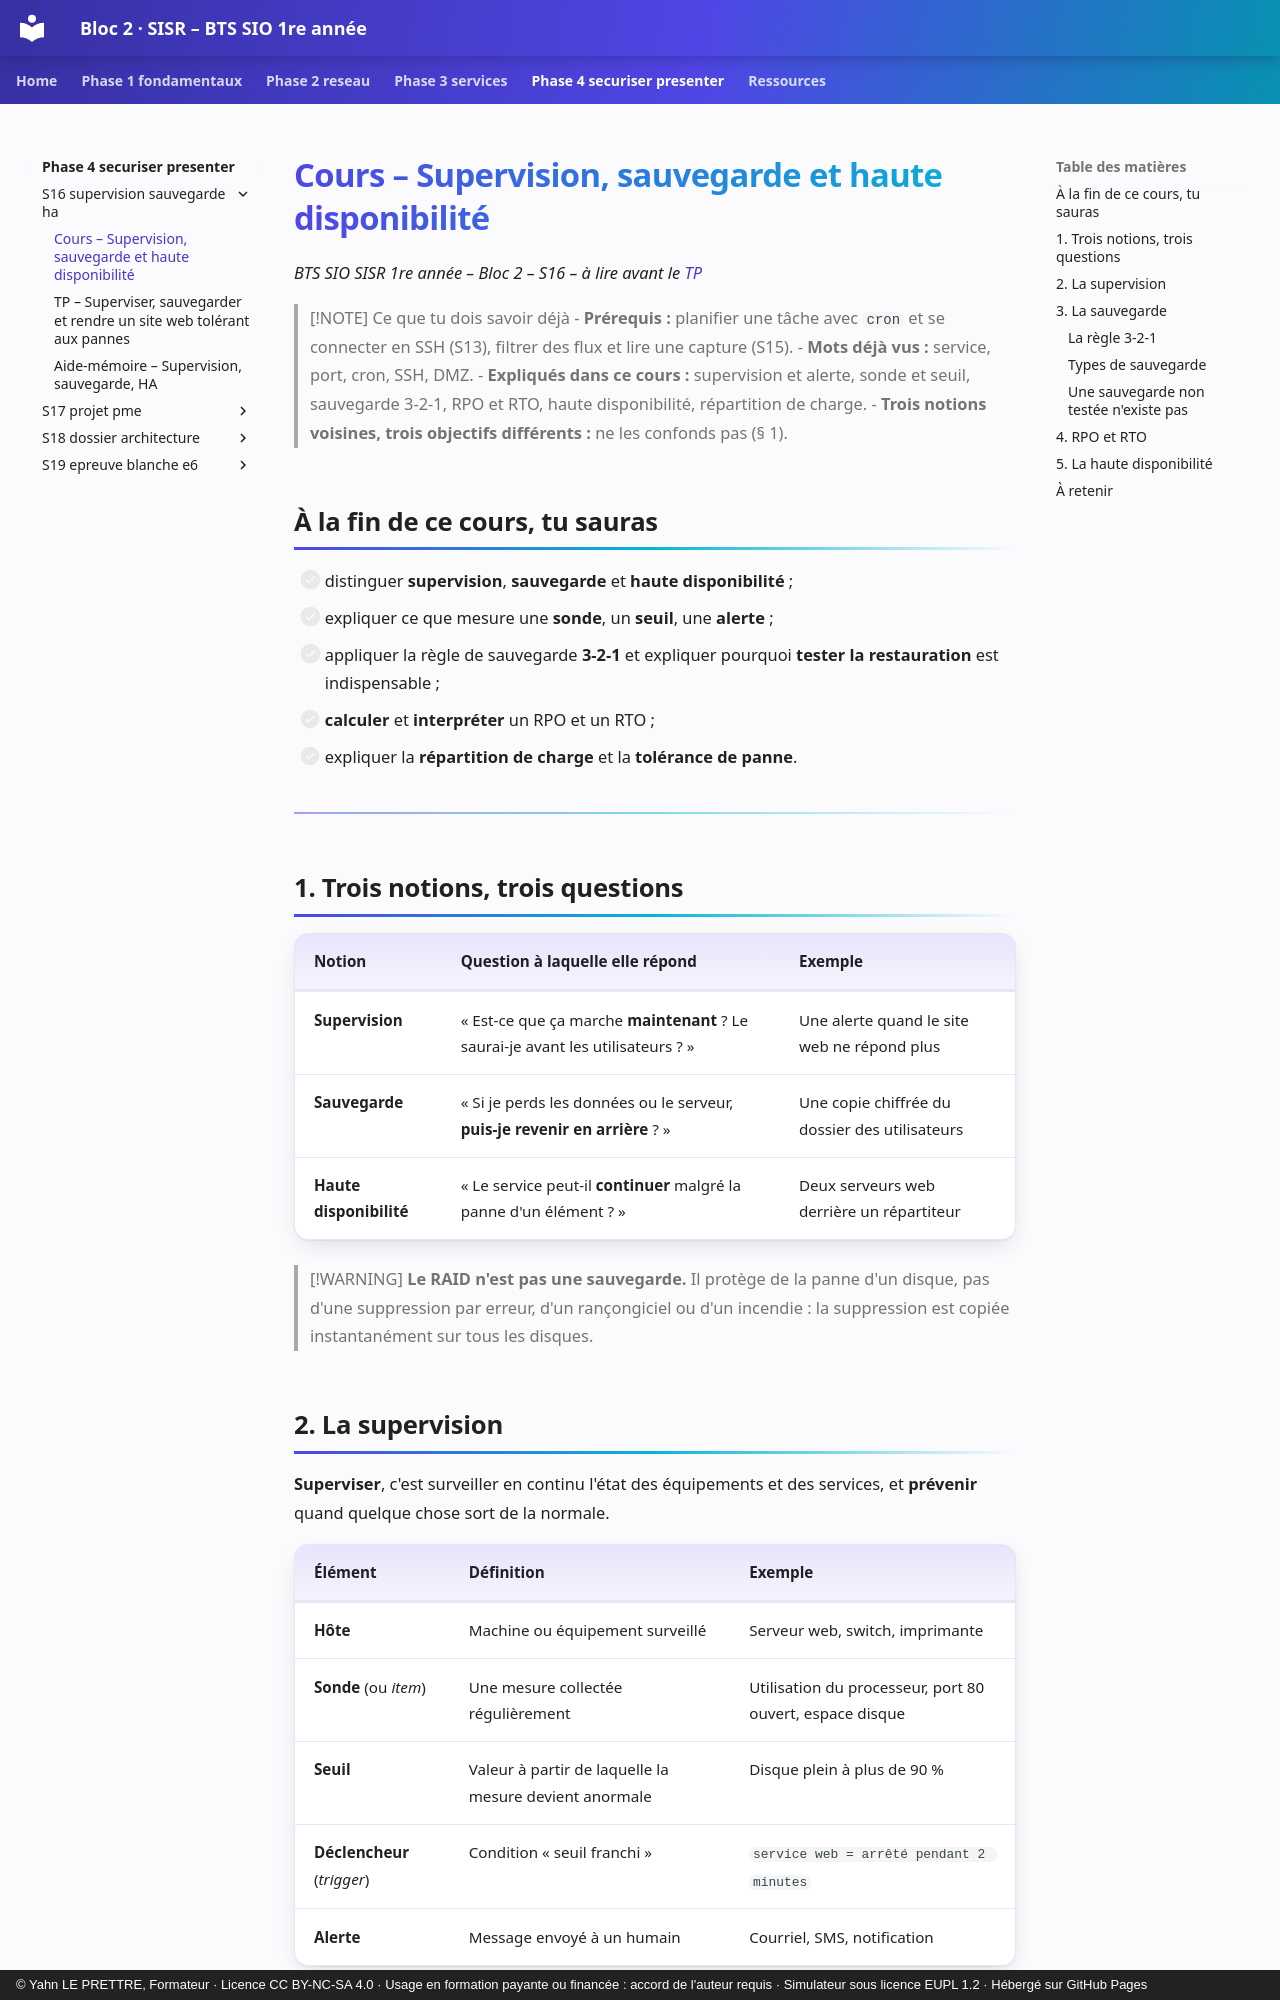

repository: YahnLP/bts1-sio-sisr-bloc2 · page: phase-4-securiser-presenter/S16-supervision-sauvegarde-ha/01-cours/index.html · generator: mkdocs · copyright: © Yahn LE PRETTRE, Formateur · Licence CC BY-NC-SA 4.0 · Usage en formation payante ou financée : accord de l'auteur requis · Simulateur sous licence EUPL 1.2 · Hébergé sur GitHub Pages

# Cours – Supervision, sauvegarde et haute disponibilité

*BTS SIO SISR 1re année – Bloc 2 – S16 – à lire avant le [TP](02-tp.md)*

> [!NOTE] Ce que tu dois savoir déjà
> - **Prérequis :** planifier une tâche avec `cron` et se connecter en SSH (S13), filtrer des flux et lire une capture (S15).
> - **Mots déjà vus :** service, port, cron, SSH, DMZ.
> - **Expliqués dans ce cours :** supervision et alerte, sonde et seuil, sauvegarde 3-2-1, RPO et RTO, haute disponibilité, répartition de charge.
> - **Trois notions voisines, trois objectifs différents :** ne les confonds pas (§ 1).

## À la fin de ce cours, tu sauras

- [ ] distinguer **supervision**, **sauvegarde** et **haute disponibilité** ;
- [ ] expliquer ce que mesure une **sonde**, un **seuil**, une **alerte** ;
- [ ] appliquer la règle de sauvegarde **3-2-1** et expliquer pourquoi **tester la restauration** est indispensable ;
- [ ] **calculer** et **interpréter** un RPO et un RTO ;
- [ ] expliquer la **répartition de charge** et la **tolérance de panne**.

---

## 1. Trois notions, trois questions

| Notion | Question à laquelle elle répond | Exemple |
|---|---|---|
| **Supervision** | « Est-ce que ça marche **maintenant** ? Le saurai-je avant les utilisateurs ? » | Une alerte quand le site web ne répond plus |
| **Sauvegarde** | « Si je perds les données ou le serveur, **puis-je revenir en arrière** ? » | Une copie chiffrée du dossier des utilisateurs |
| **Haute disponibilité** | « Le service peut-il **continuer** malgré la panne d'un élément ? » | Deux serveurs web derrière un répartiteur |

> [!WARNING]
> **Le RAID n'est pas une sauvegarde.** Il protège de la panne d'un disque, pas d'une suppression par erreur, d'un rançongiciel ou d'un incendie : la suppression est copiée instantanément sur tous les disques.

## 2. La supervision

**Superviser**, c'est surveiller en continu l'état des équipements et des services, et **prévenir** quand quelque chose sort de la normale.

| Élément | Définition | Exemple |
|---|---|---|
| **Hôte** | Machine ou équipement surveillé | Serveur web, switch, imprimante |
| **Sonde** (ou *item*) | Une mesure collectée régulièrement | Utilisation du processeur, port 80 ouvert, espace disque |
| **Seuil** | Valeur à partir de laquelle la mesure devient anormale | Disque plein à plus de 90 % |
| **Déclencheur** (*trigger*) | Condition « seuil franchi » | `service web = arrêté pendant 2 minutes` |
| **Alerte** | Message envoyé à un humain | Courriel, SMS, notification |

Deux manières de collecter : avec un **agent** installé sur la machine (il remonte les mesures, comme l'agent Zabbix), ou **sans agent** via un protocole d'interrogation : **SNMP** pour les équipements réseau (switch, routeur, imprimante), ou un simple test de port.

> [!TIP]
> **Une bonne alerte est actionnable.** Trop d'alertes inutiles finissent ignorées. On règle les seuils pour qu'un message signifie « quelqu'un doit agir », et on prévoit à qui il est envoyé.

Outils courants : **Zabbix** (complet, avec agents), **Nagios** et ses dérivés, **Centreon**, **Prometheus** associé à Grafana, **Uptime Kuma** (surveillance de disponibilité simple). Le principe est le même partout.

**Je vérifie.** Un serveur de fichiers est « disponible » (il répond au ping) mais ses utilisateurs ne peuvent plus enregistrer. Quelle sonde aurait permis de le voir ?

<details markdown="1">
<summary>Voir la réponse</summary>

Une sonde sur l'**espace disque libre** (disque plein) : le serveur répond au ping alors que son service est dégradé. Une bonne supervision surveille le **service rendu** (port, espace, charge), pas seulement la présence de la machine.

</details>

## 3. La sauvegarde

### La règle 3-2-1

| Chiffre | Règle |
|---|---|
| **3** | Trois exemplaires des données (l'original et deux copies) |
| **2** | Sur deux types de supports différents (disque local, NAS, bande, nuage) |
| **1** | Dont une copie **hors site** (autre bâtiment, autre lieu, nuage) |
